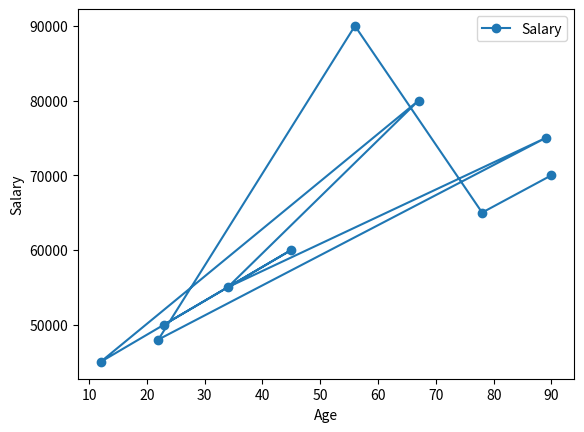

This figure's Python source:
import math
import pandas as pd
import matplotlib.pyplot as plt

age =[23, 45, 12, 67, 34, 89, 22, 56, 78, 90]

salary = [50000, 60000, 45000, 80000, 55000, 75000, 48000, 90000, 65000, 70000]

salary_age_df = pd.DataFrame({"Age": age, "Salary": salary})
salary_age_df.plot(x="Age", y="Salary", kind="line", marker="o")
plt.xlabel("Age")
plt.ylabel("Salary")
plt.show()


average_age = sum(age) / len(age)
average_salary = sum(salary) / len(salary)

print("Average Age:", average_age)
print("Average Salary:", average_salary)

min_age = min(age)
max_age = max(age)

print("Minimum Age:", min_age)
print("Maximum Age:", max_age)

age2=5

agesqr=math.sqrt(age2)
print("Square root of age2:", agesqr)


agefct=math.factorial(age2)
print("Factorial of age2:", agefct)

agepwr=math.pow(age2, 3)
print("age2 raised to the power of 3:", agepwr)
